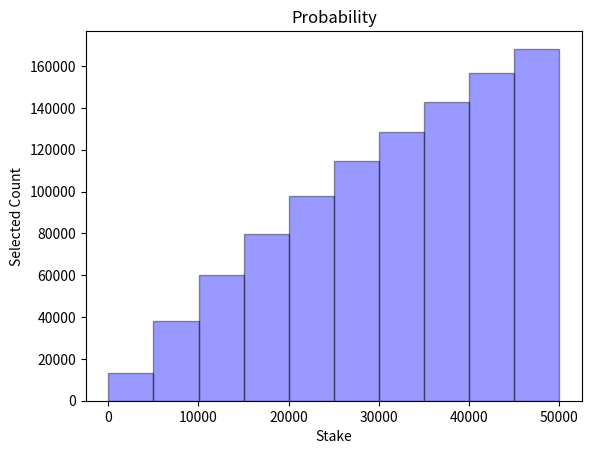

Source code (Python):
from scipy import stats
import numpy as np
import matplotlib.pyplot as plt
import argparse
import random
import seaborn as sns

def alalyseprob_nmk():
    lxlist = []
    lylist = []

    for i in range(5, 100):
        N = i # total number of the T
        M = int(N / 2 + 1) # total number of honest T
        #M = i # total number of honest T
        #M = N * 0.9 # total number of honest T
        k=3
        # scipy 
        po=stats.hypergeom(N,M,k)
        x=np.arange(k+1)
        px = 0.0
        for j in range( int(k/2), k+1):
            px += po.pmf(j)
    

        lxlist.append(i)
        lylist.append(px)

    # figure
    fig = plt.figure()
    ax = plt.gca()
    line1 = ax.stem(lxlist,lylist,basefmt='k',label='K = 3, M = N / 2 + 1, N: increase');
    ax.set_xlabel('# of total nodes');
    ax.set_ylabel('probability (honest nodes >= K/2)');
    ax.set_title('hypergeometry probability');

    lxlist.clear()
    lylist.clear()

    for i in range(5, 100):
        N = 100 # total number of the T
        #M = int(N / 2 + 1) # total number of honest T
        M = i # total number of honest T
        #M = N * 0.9 # total number of honest T
        k=3
        # scipy 
        po=stats.hypergeom(N,M,k)
        x=np.arange(k+1)
        px = 0.0
        for j in range( int(k/2), k+1):
            px += po.pmf(j)
    

        lxlist.append(i)
        lylist.append(px)

    ax2=plt.twinx()

    #line1 = ax2.stem(lxlist,lylist,basefmt='k', markerfmt='D',label='probability of honest nodes');
    line2 = ax2.plot(lxlist,lylist,'r',label='K = 3, M increase, N=100')
    #ax2.set_ylabel('cumulative probability',color='r')
    #ax.set_xlabel('# of total nodes');
    #ax.set_ylabel('probability honest >= K/2');
    #ax.set_title('hypergeometry probability K = 3, M = i, N=100');

    ax.legend(loc=(0.7,0.6));
    ax2.legend(loc=(0.7,0.5))

    plt.show()

if __name__ == "__main__":
    parser = argparse.ArgumentParser()
    parser.add_argument("--mode", type=int, default=0, help="select analyse mode")    
    args = parser.parse_args()
    mode = args.mode
    
    #indexes = np.sort(np.random.choice(lptmaxstake, N, False))
    N = 5
    #lptmaxstake = int(2147483647 / 4) - 1
    #lptmaxstake = 65536
    lptmaxstake = 50000

    selstake = []

    for x in range(0, 1000000): 
        liststake = []       
        for i in range(0,N):
            liststake.append(random.randint(1, lptmaxstake))

        #print(liststake)
    
        totalStake = 0
        for stake in liststake:
            totalStake += stake        

        r = 0
        # Generate a random stake weight between 1 and totalStake
        #random.seed()
        if totalStake > 0:
            r = 1 + random.randint(1, totalStake)        

        for stake in liststake:
            r -= stake
            if r <= 0:
                selstake.append(stake)
                #selstake.append(stake / totalStake)
                #selstake.append(totalStake)
                break
        

    npdist = np.array(selstake)

    # ax = sns.distplot(npdist)
    # seaborn histogram ?histplot
    sns.distplot(npdist, hist=True, kde=False,
                    bins=int(10), color='blue',
                    hist_kws={'edgecolor': 'black'})

    # Add labels
    plt.title('Probability')
    plt.xlabel('Stake')
    plt.ylabel('Selected Count')
    #plt.tight_layout()
    plt.show()
